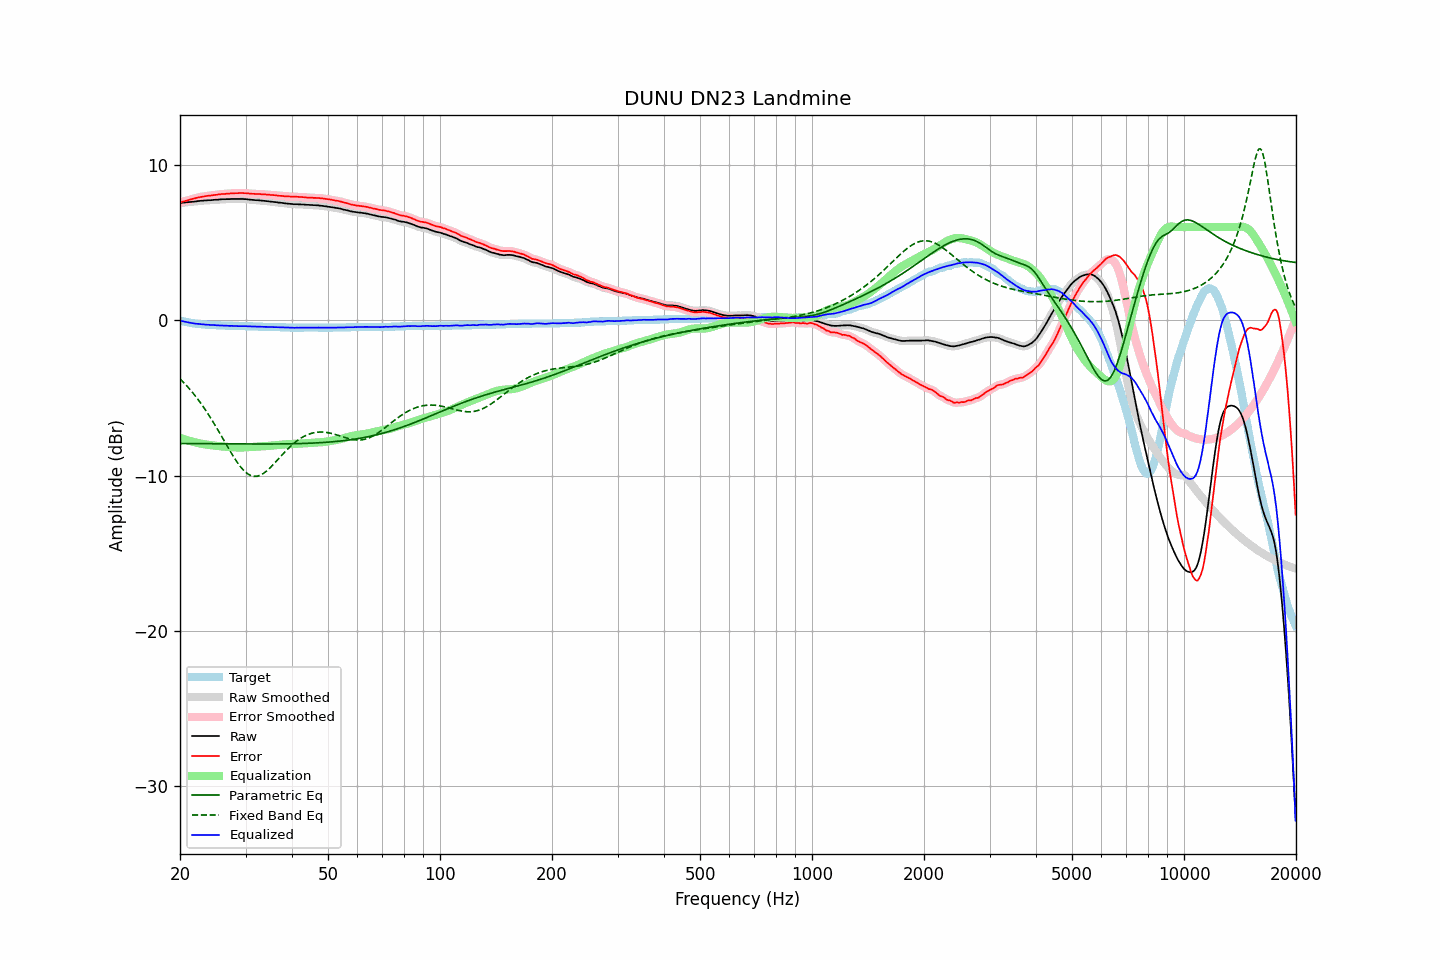

Values plotted in this chart, from the file beside it:
frequency, raw, error, smoothed, error_smoothed, equalization, parametric_eq, fixed_band_eq, equalized_raw, equalized_smoothed, target
20.00, 7.55, 7.57, 7.55, 7.57, -7.57, -7.93, -3.77, -0.02, -0.02, -0.02
20.20, 7.56, 7.61, 7.56, 7.61, -7.61, -7.93, -3.87, -0.05, -0.05, -0.05
20.40, 7.57, 7.64, 7.57, 7.64, -7.64, -7.93, -3.97, -0.07, -0.07, -0.07
20.61, 7.58, 7.67, 7.58, 7.67, -7.67, -7.93, -4.08, -0.09, -0.09, -0.09
20.81, 7.59, 7.70, 7.59, 7.70, -7.70, -7.93, -4.19, -0.11, -0.11, -0.11
21.02, 7.60, 7.73, 7.60, 7.73, -7.73, -7.94, -4.31, -0.13, -0.13, -0.13
21.23, 7.61, 7.76, 7.61, 7.76, -7.76, -7.94, -4.43, -0.15, -0.15, -0.15
21.44, 7.62, 7.79, 7.62, 7.79, -7.79, -7.94, -4.55, -0.17, -0.17, -0.17
21.66, 7.63, 7.82, 7.63, 7.82, -7.82, -7.94, -4.67, -0.19, -0.19, -0.19
21.87, 7.64, 7.84, 7.64, 7.85, -7.85, -7.94, -4.80, -0.20, -0.20, -0.20
22.09, 7.65, 7.87, 7.65, 7.87, -7.87, -7.94, -4.93, -0.22, -0.22, -0.22
22.31, 7.67, 7.90, 7.67, 7.90, -7.90, -7.94, -5.07, -0.23, -0.23, -0.23
22.54, 7.68, 7.92, 7.68, 7.92, -7.92, -7.94, -5.21, -0.24, -0.24, -0.24
22.76, 7.69, 7.94, 7.69, 7.94, -7.94, -7.94, -5.35, -0.25, -0.25, -0.25
22.99, 7.70, 7.96, 7.70, 7.96, -7.96, -7.94, -5.49, -0.26, -0.26, -0.26
23.22, 7.71, 7.98, 7.71, 7.98, -7.98, -7.94, -5.65, -0.27, -0.27, -0.27
23.45, 7.71, 7.99, 7.72, 8.00, -7.99, -7.94, -5.80, -0.28, -0.28, -0.28
23.69, 7.72, 8.01, 7.72, 8.01, -8.01, -7.95, -5.95, -0.29, -0.29, -0.29
23.92, 7.73, 8.02, 7.73, 8.02, -8.02, -7.95, -6.11, -0.29, -0.29, -0.29
24.16, 7.73, 8.03, 7.73, 8.03, -8.03, -7.95, -6.28, -0.30, -0.30, -0.30
24.40, 7.74, 8.04, 7.74, 8.04, -8.05, -7.95, -6.44, -0.31, -0.30, -0.30
24.65, 7.75, 8.06, 7.75, 8.06, -8.06, -7.95, -6.61, -0.31, -0.31, -0.31
24.89, 7.76, 8.07, 7.76, 8.07, -8.07, -7.95, -6.78, -0.31, -0.32, -0.31
25.14, 7.76, 8.08, 7.76, 8.08, -8.09, -7.95, -6.96, -0.32, -0.32, -0.32
25.39, 7.77, 8.10, 7.77, 8.10, -8.10, -7.95, -7.13, -0.33, -0.33, -0.33
25.65, 7.78, 8.11, 7.78, 8.11, -8.11, -7.95, -7.31, -0.33, -0.33, -0.33
25.91, 7.79, 8.13, 7.79, 8.12, -8.12, -7.95, -7.49, -0.33, -0.33, -0.34
26.16, 7.79, 8.13, 7.79, 8.13, -8.13, -7.95, -7.67, -0.34, -0.34, -0.34
26.43, 7.79, 8.13, 7.80, 8.14, -8.14, -7.95, -7.85, -0.35, -0.34, -0.34
26.69, 7.80, 8.15, 7.80, 8.14, -8.15, -7.95, -8.03, -0.35, -0.35, -0.35
26.96, 7.80, 8.15, 7.80, 8.15, -8.16, -7.96, -8.21, -0.35, -0.35, -0.35
27.23, 7.80, 8.16, 7.81, 8.16, -8.16, -7.96, -8.39, -0.36, -0.36, -0.36
27.50, 7.81, 8.17, 7.81, 8.17, -8.17, -7.96, -8.56, -0.36, -0.36, -0.36
27.77, 7.81, 8.17, 7.81, 8.18, -8.17, -7.96, -8.73, -0.36, -0.36, -0.36
28.05, 7.81, 8.18, 7.81, 8.18, -8.18, -7.96, -8.89, -0.37, -0.37, -0.37
28.33, 7.81, 8.18, 7.81, 8.18, -8.18, -7.96, -9.05, -0.37, -0.37, -0.37
28.62, 7.81, 8.18, 7.81, 8.19, -8.19, -7.96, -9.20, -0.38, -0.38, -0.37
28.90, 7.81, 8.19, 7.81, 8.19, -8.19, -7.96, -9.34, -0.38, -0.38, -0.38
29.19, 7.81, 8.19, 7.81, 8.19, -8.19, -7.96, -9.47, -0.38, -0.38, -0.38
29.48, 7.81, 8.19, 7.81, 8.19, -8.19, -7.96, -9.59, -0.37, -0.38, -0.38
29.78, 7.80, 8.18, 7.80, 8.19, -8.18, -7.96, -9.70, -0.38, -0.38, -0.38
30.08, 7.80, 8.18, 7.80, 8.18, -8.18, -7.96, -9.79, -0.38, -0.38, -0.38
30.38, 7.78, 8.17, 7.78, 8.17, -8.17, -7.96, -9.88, -0.39, -0.39, -0.39
30.68, 7.77, 8.16, 7.77, 8.16, -8.16, -7.96, -9.94, -0.39, -0.39, -0.39
30.99, 7.76, 8.15, 7.76, 8.15, -8.16, -7.96, -9.99, -0.39, -0.39, -0.39
31.30, 7.75, 8.14, 7.75, 8.14, -8.15, -7.96, -10.02, -0.40, -0.40, -0.39
31.61, 7.74, 8.14, 7.74, 8.14, -8.14, -7.96, -10.05, -0.40, -0.40, -0.40
31.93, 7.73, 8.13, 7.73, 8.13, -8.14, -7.96, -10.04, -0.40, -0.40, -0.40
32.24, 7.73, 8.13, 7.73, 8.13, -8.13, -7.96, -10.04, -0.40, -0.40, -0.40
32.57, 7.72, 8.13, 7.72, 8.13, -8.13, -7.96, -10.00, -0.40, -0.40, -0.41
32.89, 7.71, 8.12, 7.71, 8.12, -8.12, -7.96, -9.97, -0.41, -0.41, -0.41
33.22, 7.70, 8.11, 7.70, 8.12, -8.11, -7.96, -9.91, -0.41, -0.41, -0.41
33.55, 7.69, 8.11, 7.69, 8.11, -8.11, -7.96, -9.85, -0.42, -0.42, -0.42
33.89, 7.68, 8.10, 7.68, 8.10, -8.10, -7.96, -9.77, -0.42, -0.42, -0.42
34.23, 7.67, 8.09, 7.67, 8.10, -8.09, -7.96, -9.69, -0.42, -0.42, -0.42
34.57, 7.66, 8.09, 7.66, 8.08, -8.09, -7.96, -9.60, -0.42, -0.43, -0.43
34.92, 7.64, 8.07, 7.65, 8.07, -8.08, -7.96, -9.50, -0.43, -0.43, -0.43
35.27, 7.63, 8.06, 7.63, 8.07, -8.07, -7.96, -9.39, -0.44, -0.43, -0.43
35.62, 7.62, 8.06, 7.62, 8.06, -8.06, -7.96, -9.28, -0.44, -0.44, -0.44
35.97, 7.61, 8.05, 7.61, 8.05, -8.05, -7.96, -9.17, -0.44, -0.44, -0.44
... 635 more rows
